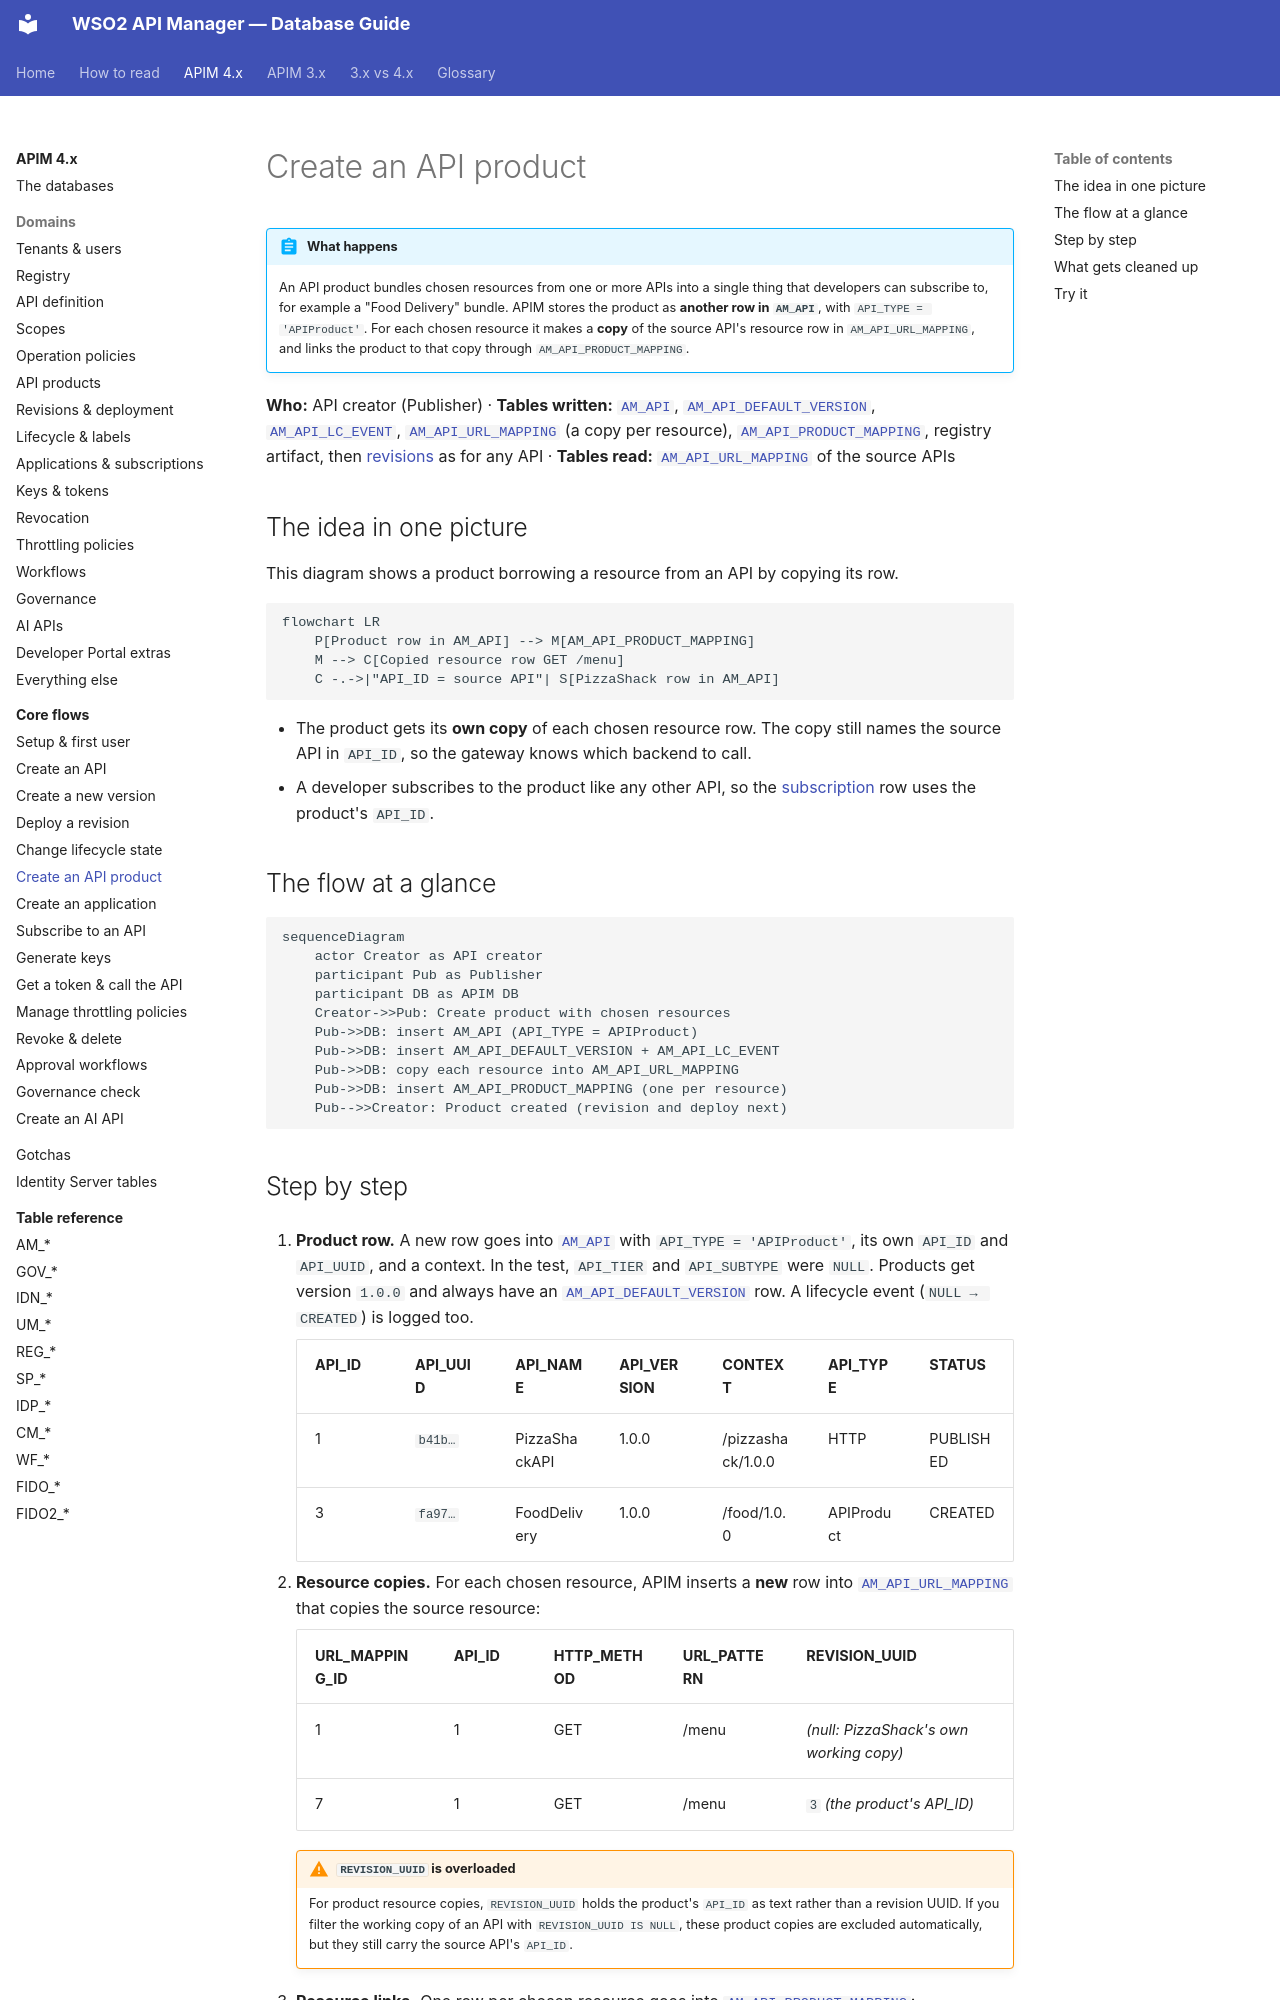

repository: SaviNimz/apim-db-docs · page: apim-4/flows/06-api-product/index.html · generator: mkdocs

# Create an API product

!!! abstract "What happens"
    An API product bundles chosen resources from one or more APIs into a single thing that developers can subscribe to, for example a "Food Delivery" bundle. APIM stores the product as **another row in `AM_API`**, with `API_TYPE = 'APIProduct'`. For each chosen resource it makes a **copy** of the source API's resource row in `AM_API_URL_MAPPING`, and links the product to that copy through `AM_API_PRODUCT_MAPPING`.

**Who:** API creator (Publisher) · **Tables written:** [`AM_API`](../reference/am.md#am_api), [`AM_API_DEFAULT_VERSION`](../reference/am.md#am_api_default_version), [`AM_API_LC_EVENT`](../reference/am.md#am_api_lc_event), [`AM_API_URL_MAPPING`](../reference/am.md#am_api_url_mapping) (a copy per resource), [`AM_API_PRODUCT_MAPPING`](../reference/am.md#am_api_product_mapping), registry artifact, then [revisions](04-deploy-revision.md) as for any API · **Tables read:** [`AM_API_URL_MAPPING`](../reference/am.md#am_api_url_mapping) of the source APIs

## The idea in one picture

This diagram shows a product borrowing a resource from an API by copying its row.

```mermaid
flowchart LR
    P[Product row in AM_API] --> M[AM_API_PRODUCT_MAPPING]
    M --> C[Copied resource row GET /menu]
    C -.->|"API_ID = source API"| S[PizzaShack row in AM_API]
```

- The product gets its **own copy** of each chosen resource row. The copy still names the source API in `API_ID`, so the gateway knows which backend to call.
- A developer subscribes to the product like any other API, so the [subscription](08-subscribe.md) row uses the product's `API_ID`.

## The flow at a glance

```mermaid
sequenceDiagram
    actor Creator as API creator
    participant Pub as Publisher
    participant DB as APIM DB
    Creator->>Pub: Create product with chosen resources
    Pub->>DB: insert AM_API (API_TYPE = APIProduct)
    Pub->>DB: insert AM_API_DEFAULT_VERSION + AM_API_LC_EVENT
    Pub->>DB: copy each resource into AM_API_URL_MAPPING
    Pub->>DB: insert AM_API_PRODUCT_MAPPING (one per resource)
    Pub-->>Creator: Product created (revision and deploy next)
```
